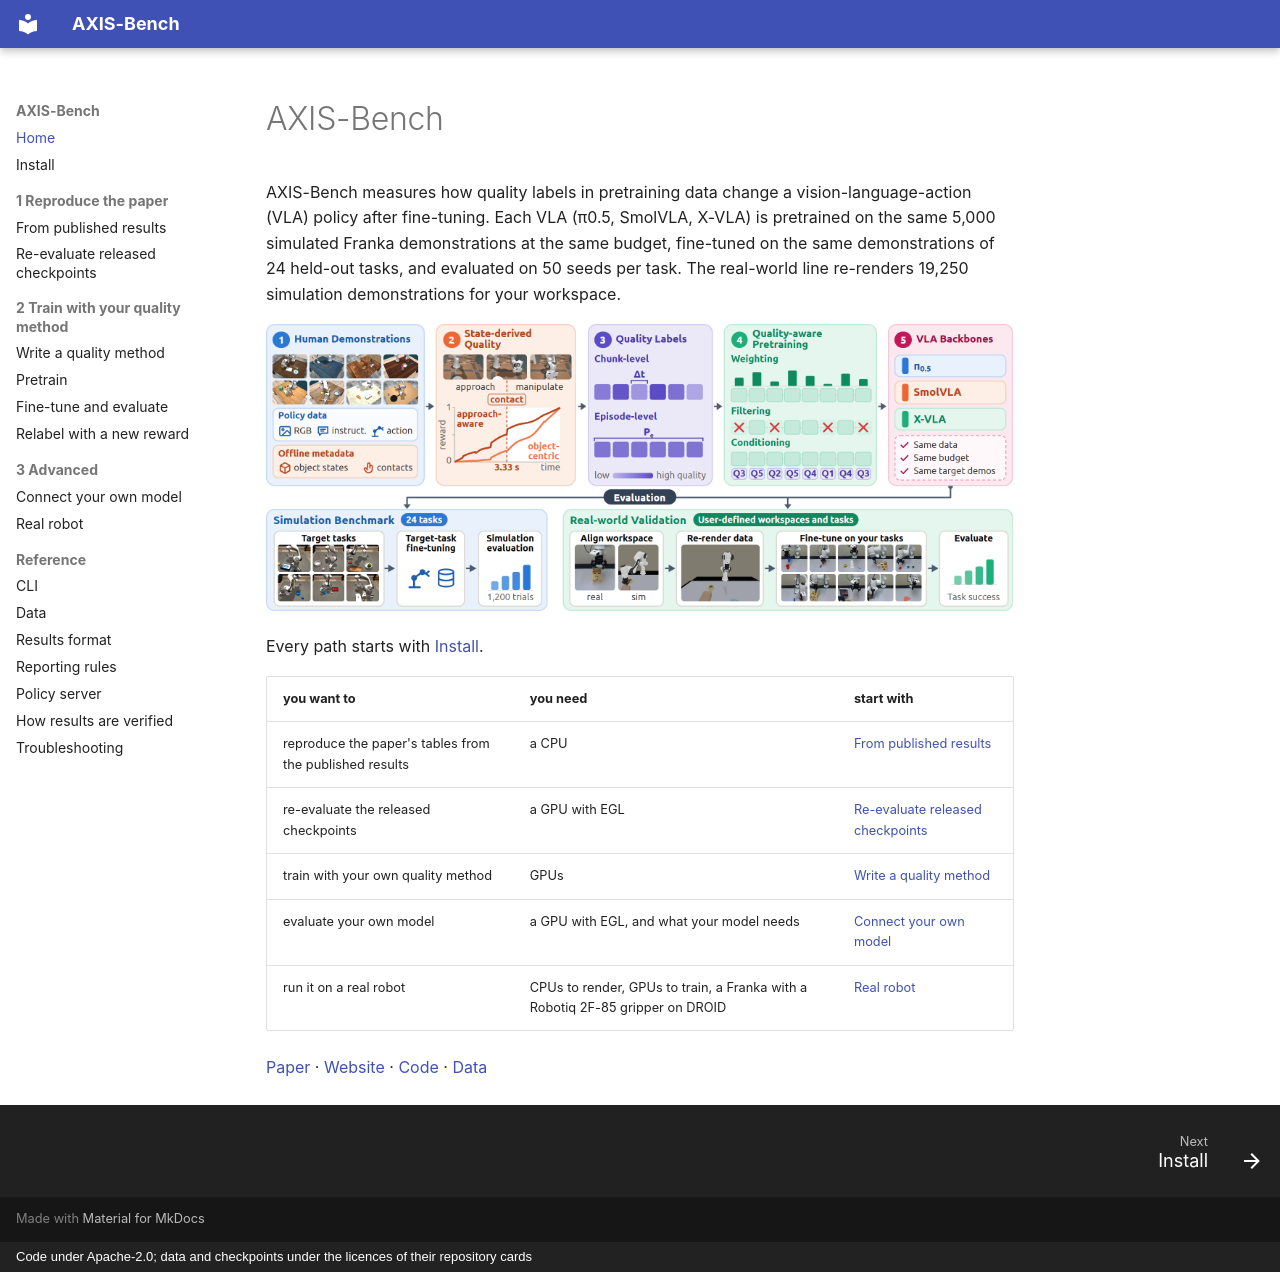

repository: axis-bench/axis-bench · page: index.html · generator: mkdocs · copyright: Code under Apache-2.0; data and checkpoints under the licences of their repository cards

# AXIS-Bench

AXIS-Bench measures how quality labels in pretraining data change a vision-language-action (VLA) policy
after fine-tuning. Each VLA (π0.5, SmolVLA, X-VLA) is pretrained on the same 5,000 simulated Franka
demonstrations at the same budget, fine-tuned on the same demonstrations of 24 held-out tasks, and evaluated
on 50 seeds per task. The real-world line re-renders 19,250 simulation demonstrations for your workspace.

![AXIS-Bench overview: human demonstrations, state-derived quality, quality labels, quality-aware pretraining of three VLAs, the simulation benchmark and re-rendering for a real workspace](assets/overview.png)

Every path starts with [Install](install.md).

| you want to | you need | start with |
|---|---|---|
| reproduce the paper's tables from the published results | a CPU | [From published results](tutorials/reproduce-from-results.md) |
| re-evaluate the released checkpoints | a GPU with EGL | [Re-evaluate released checkpoints](tutorials/reeval-released-checkpoints.md) |
| train with your own quality method | GPUs | [Write a quality method](tutorials/write-a-quality-method.md) |
| evaluate your own model | a GPU with EGL, and what your model needs | [Connect your own model](tutorials/connect-your-own-model.md) |
| run it on a real robot | CPUs to render, GPUs to train, a Franka with a Robotiq 2F-85 gripper on DROID | [Real robot](tutorials/real-world-your-workspace.md) |

[Paper](https://arxiv.org/abs/2610.18869) · [Website](https://axis-bench.github.io/) ·
[Code](https://github.com/axis-bench/axis-bench) · [Data](https://huggingface.co/axisrobotics)
